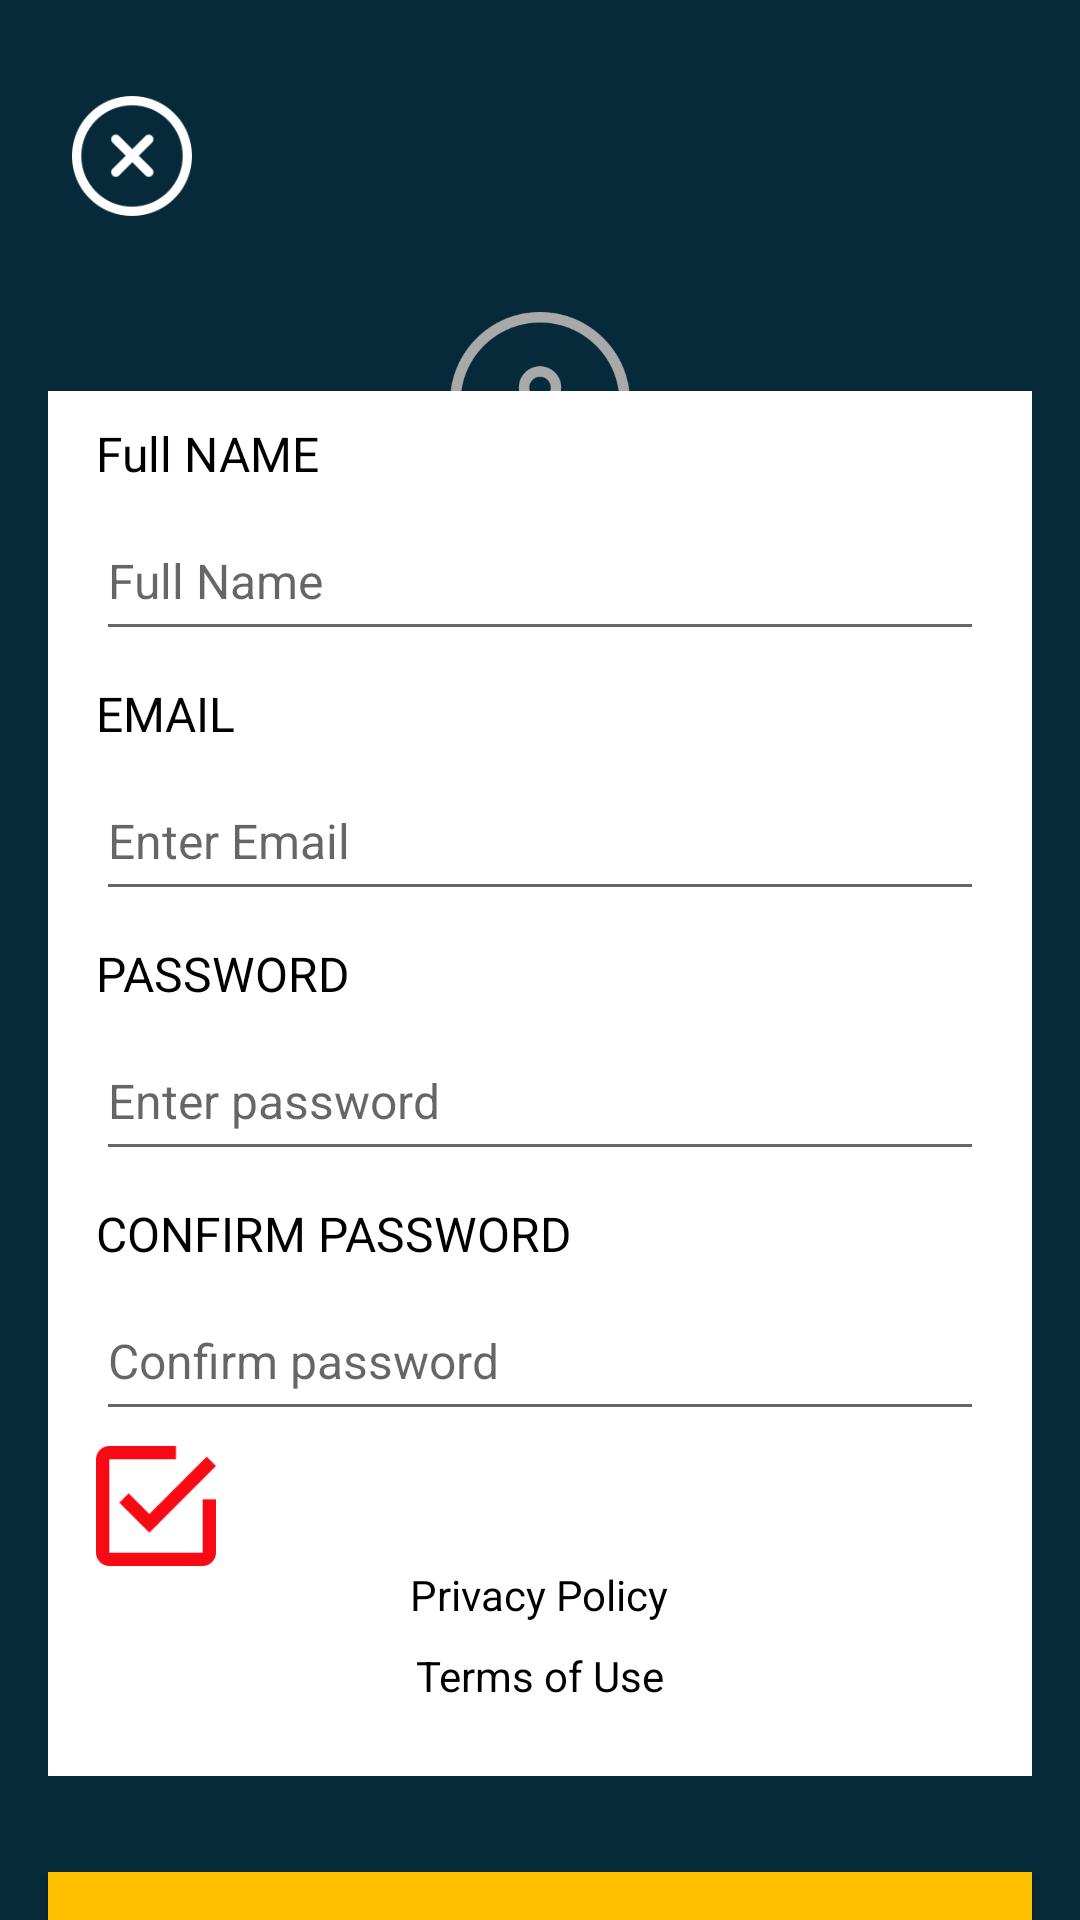

This screen was rendered from an Android layout file. Write that file and the resources it references.
<!-- AndroidManifest.xml: application theme Theme.MyDiary -->
<!-- res/layout/activity_sign_up.xml -->
<?xml version="1.0" encoding="utf-8"?>
<androidx.constraintlayout.widget.ConstraintLayout xmlns:android="http://schemas.android.com/apk/res/android"
    xmlns:app="http://schemas.android.com/apk/res-auto"
    xmlns:tools="http://schemas.android.com/tools"
    android:layout_width="match_parent"
    android:layout_height="match_parent"
    android:background="@color/bg"
    tools:context=".SignUpActivity">

    <ImageView
        android:id="@+id/imageView2"
        android:layout_width="40dp"
        android:layout_height="40dp"
        android:layout_marginStart="24dp"
        android:layout_marginLeft="24dp"
        android:layout_marginTop="32dp"
        android:onClick="closeSignbtn"
        android:src="@drawable/cancel"
        app:layout_constraintStart_toStartOf="parent"
        app:layout_constraintTop_toTopOf="parent" />

    <ImageView
        android:id="@+id/imageView3"
        android:layout_width="60dp"
        android:layout_height="60dp"
        android:layout_marginTop="32dp"
        android:src="@drawable/addimage"
        app:layout_constraintEnd_toEndOf="parent"
        app:layout_constraintStart_toStartOf="parent"
        app:layout_constraintTop_toBottomOf="@+id/imageView2" />


    <LinearLayout
        android:id="@+id/linearLayout"
        android:layout_width="match_parent"
        android:layout_height="wrap_content"
        android:layout_marginStart="16dp"
        android:layout_marginLeft="16dp"
        android:layout_marginTop="24dp"
        android:layout_marginEnd="16dp"
        android:layout_marginRight="16dp"
        android:layout_marginBottom="24dp"
        android:background="#fff"
        android:orientation="vertical"
        app:layout_constraintBottom_toTopOf="@+id/btnLoginId"
        app:layout_constraintEnd_toEndOf="parent"
        app:layout_constraintStart_toStartOf="parent"
        app:layout_constraintTop_toBottomOf="@+id/imageView3">


        <TextView
            android:layout_width="match_parent"
            android:layout_height="wrap_content"
            android:layout_marginLeft="16dp"
            android:layout_marginTop="10dp"
            android:layout_marginRight="16dp"
            android:text="Full NAME"
            android:textColor="#000"
            android:textSize="16sp" />

        <EditText
            android:id="@+id/fullname"
            android:layout_width="match_parent"
            android:layout_height="50dp"
            android:layout_marginLeft="16dp"
            android:layout_marginTop="5dp"
            android:layout_marginRight="16dp"
            android:hint="Full Name"
            android:inputType="text"
            android:textSize="16sp" />

        <TextView
            android:layout_width="match_parent"
            android:layout_height="wrap_content"
            android:layout_marginLeft="16dp"
            android:layout_marginTop="10dp"
            android:layout_marginRight="16dp"
            android:text="EMAIL"
            android:textColor="#000"
            android:textSize="16sp" />

        <EditText
            android:id="@+id/edtemail"
            android:layout_width="match_parent"
            android:layout_height="50dp"
            android:layout_marginLeft="16dp"
            android:layout_marginTop="5dp"
            android:layout_marginRight="16dp"
            android:hint="Enter Email"
            android:inputType="textEmailAddress"
            android:textSize="16sp" />

        <TextView
            android:layout_width="match_parent"
            android:layout_height="wrap_content"
            android:layout_marginLeft="16dp"
            android:layout_marginTop="10dp"
            android:layout_marginRight="16dp"
            android:text="PASSWORD"
            android:textColor="#000"
            android:textSize="16sp" />

        <EditText
            android:id="@+id/edtPassword"
            android:layout_width="match_parent"
            android:layout_height="50dp"
            android:inputType="textPassword"
            android:layout_marginLeft="16dp"
            android:layout_marginTop="5dp"
            android:layout_marginRight="16dp"
            android:hint="Enter password"
            android:textSize="16sp" />

        <TextView
            android:layout_width="match_parent"
            android:layout_height="wrap_content"
            android:layout_marginLeft="16dp"
            android:layout_marginTop="10dp"
            android:layout_marginRight="16dp"
            android:text="CONFIRM PASSWORD"
            android:textColor="#000"
            android:textSize="16sp" />

        <EditText
            android:id="@+id/edtConPassword"
            android:layout_width="match_parent"
            android:layout_height="50dp"
            android:layout_marginLeft="16dp"
            android:inputType="textPassword"
            android:layout_marginTop="5dp"
            android:layout_marginRight="16dp"
            android:hint="Confirm password"
            android:textSize="16sp" />


        <ImageView
            android:layout_width="40dp"
            android:layout_height="40dp"
            android:layout_marginLeft="16dp"
            android:layout_marginTop="5dp"
            android:layout_marginRight="16dp"
            android:src="@drawable/checkbox" />

        <TextView
            android:layout_width="wrap_content"
            android:layout_height="wrap_content"
            android:layout_gravity="center"
            android:text="Privacy Policy"
            android:textColor="#000" />

        <TextView
            android:layout_width="wrap_content"
            android:layout_height="wrap_content"
            android:layout_gravity="center"
            android:layout_marginTop="8dp"
            android:layout_marginBottom="24dp"
            android:text="Terms of Use"
            android:textColor="#000" />

    </LinearLayout>


    <Button
        android:id="@+id/btnLoginId"
        android:layout_width="match_parent"
        android:layout_height="50dp"
        android:layout_marginStart="16dp"
        android:layout_marginLeft="16dp"
        android:layout_marginTop="8dp"
        android:layout_marginEnd="16dp"
        android:layout_marginRight="16dp"
        android:layout_marginBottom="24dp"
        android:background="@drawable/btn_bg"
        android:text="SIGNUP"
        android:textColor="#fff"
        android:textSize="16sp"
        android:textStyle="bold"
        app:layout_constraintBottom_toBottomOf="parent"
        app:layout_constraintEnd_toEndOf="parent"
        app:layout_constraintStart_toStartOf="parent"
        app:layout_constraintTop_toBottomOf="@+id/linearLayout" />


</androidx.constraintlayout.widget.ConstraintLayout>
<!-- resources referenced by this layout -->
<resources>
  <color name="bg">#062a3a</color>
  <!-- drawable addimage: png bitmap (drawable, 10450 bytes) -->
  <!-- drawable btn_bg (drawable) -->
  <?xml version="1.0" encoding="utf-8"?>
  <shape android:shape="rectangle" xmlns:android="http://schemas.android.com/apk/res/android">
             <solid android:color="@color/btn_color"/>
  </shape>
  <!-- drawable cancel: png bitmap (drawable, 3096 bytes) -->
  <!-- drawable checkbox: png bitmap (drawable, 1362 bytes) -->
  <style name="Theme.MyDiary" parent="Theme.MaterialComponents.DayNight.NoActionBar">
          
          <item name="colorPrimary">@color/btn_color</item>
          <item name="colorPrimaryVariant">@color/purple_700</item>
          <item name="colorOnPrimary">@color/white</item>
          
          <item name="colorSecondary">@color/teal_200</item>
          <item name="colorSecondaryVariant">@color/teal_700</item>
          <item name="colorOnSecondary">@color/black</item>
          
          <item name="android:statusBarColor" tools:targetApi="l">?attr/colorPrimaryVariant</item>
          
      </style>
  <color name="btn_color">#ffc001</color>
  <color name="purple_700">#FF3700B3</color>
  <color name="white">#FFFFFFFF</color>
  <color name="teal_200">#FF03DAC5</color>
  <color name="teal_700">#FF018786</color>
  <color name="black">#000</color>
</resources>
